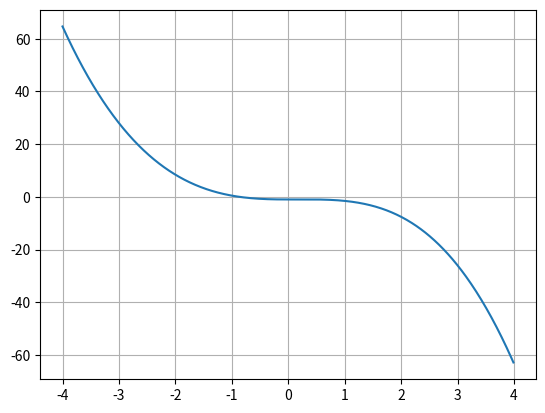

Write Python code to recreate this figure.
import numpy as np
from matplotlib import pyplot as plt


def funcion(x):
    return -np.power(x, 3)-np.cos(x)


def funcion2(x):
    return -3*np.power(x, 2)+np.sin(x)*1


def newton(xi, maxiteraciones, cota):
    error = 1
    i = 1
    print("i | xi | fxi |fdxi | xr | error")
    while error > cota:
        xr = xi - (funcion(xi)/funcion2(xi))
        error = np.abs((xr-xi)/xr)
        xi = xr
        i += 1
        print("Raiz:", xr, " Error:", error)


newton(-1, 10, 0.001)

vectorx = np.arange(-4, 4, 0.01)

plt.plot(vectorx, funcion(vectorx))
plt.grid("x")
plt.grid("y")
plt.show()
